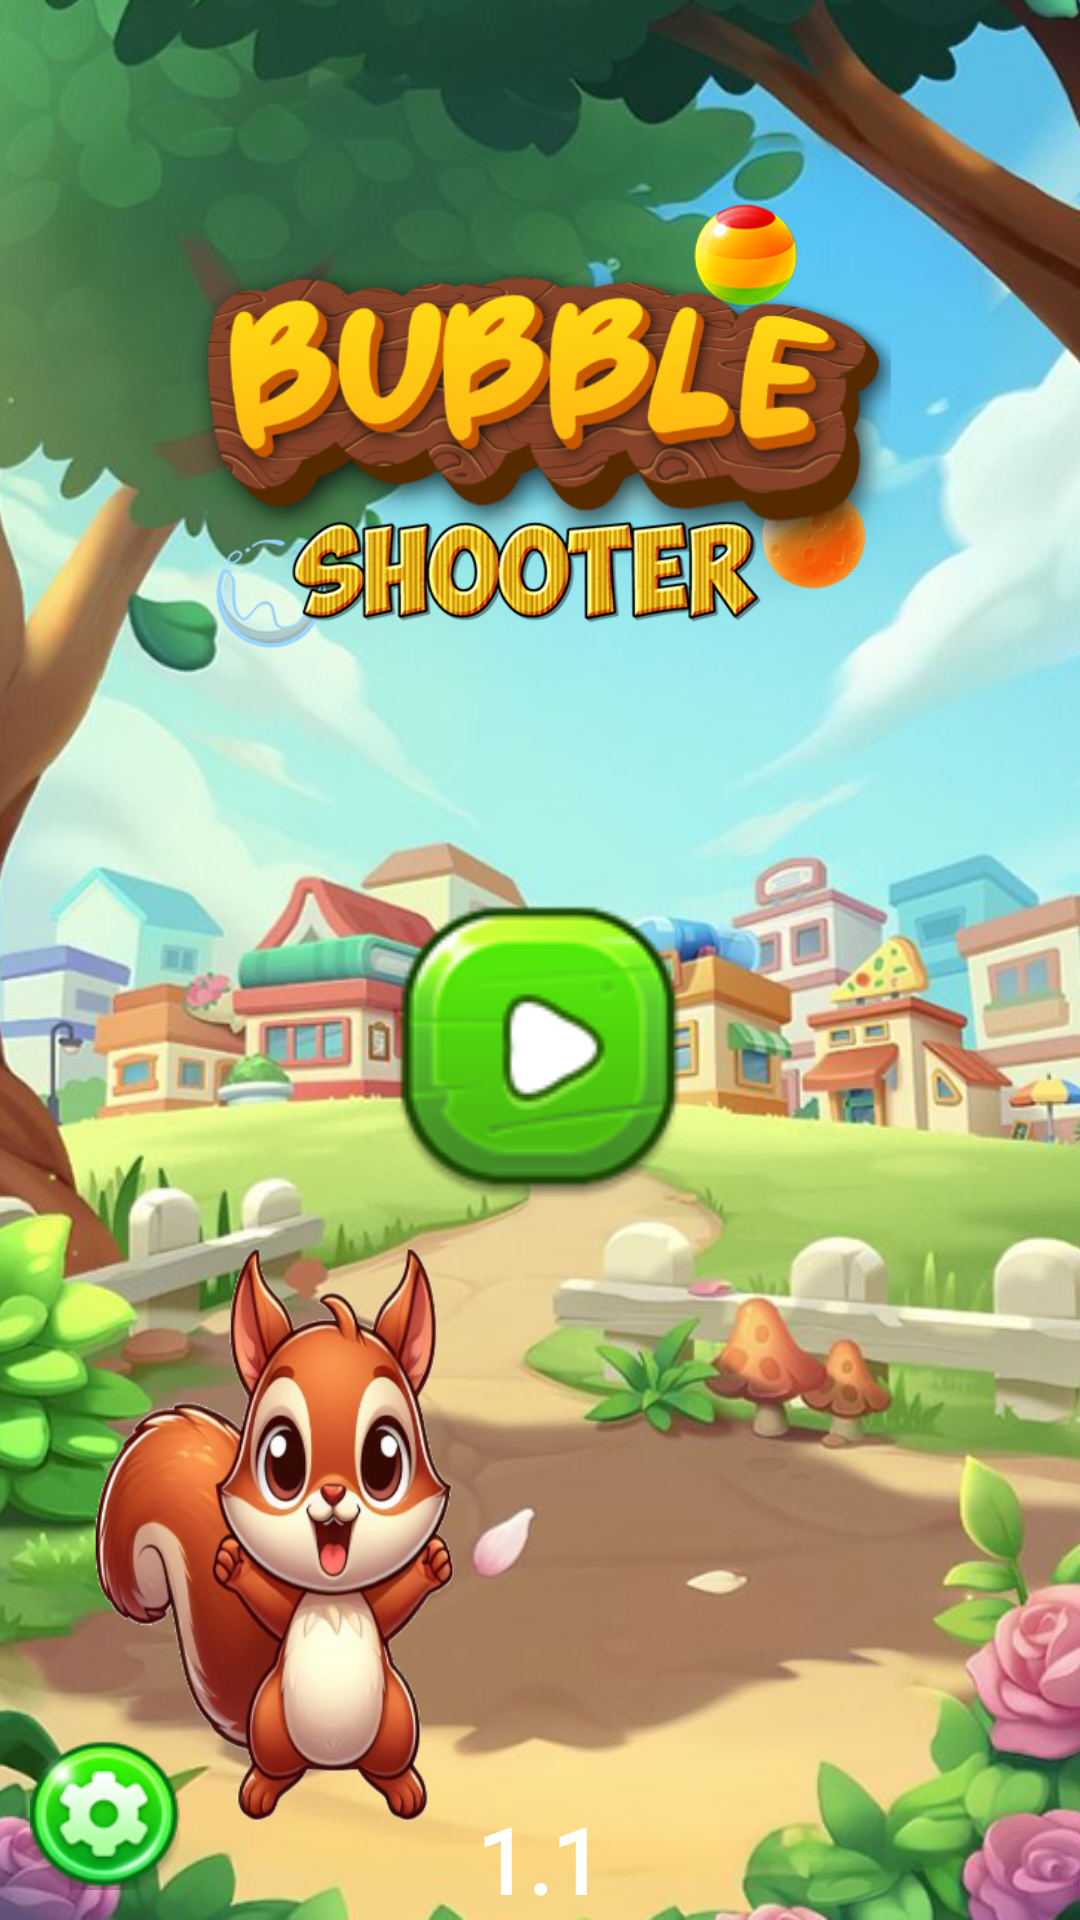

Reconstruct the res/layout file that produces this screen, plus the resources it refers to.
<!-- AndroidManifest.xml: application theme Theme_AnimalsPop -->
<!-- res/layout/fragment_menu.xml -->
<?xml version="1.0" encoding="utf-8"?>
<androidx.constraintlayout.widget.ConstraintLayout xmlns:android="http://schemas.android.com/apk/res/android"
    xmlns:aapt="http://schemas.android.com/aapt"
    xmlns:app="http://schemas.android.com/apk/res-auto"
    android:layout_width="match_parent"
    android:layout_height="match_parent">

    <ImageView
        android:layout_width="0dp"
        android:layout_height="0dp"
        android:scaleType="centerCrop"
        android:src="@drawable/back33"
        app:layout_constraintBottom_toBottomOf="parent"
        app:layout_constraintEnd_toEndOf="parent"
        app:layout_constraintStart_toStartOf="parent"
        app:layout_constraintTop_toTopOf="parent" />

    <ImageView
        android:id="@+id/image_logo_bg"
        android:layout_width="@dimen/image_logo_bg_width"
        android:layout_height="@dimen/image_logo_bg_width"
        android:src="@drawable/light_bg"
        app:layout_constraintEnd_toEndOf="parent"
        app:layout_constraintStart_toStartOf="parent"
        app:layout_constraintTop_toTopOf="parent" />

    <ImageView
        android:id="@+id/image_logo"
        android:layout_width="@dimen/image_logo_width"
        android:layout_height="0dp"
        android:src="@drawable/logo"
        app:layout_constraintBottom_toBottomOf="@+id/image_logo_bg"
        app:layout_constraintDimensionRatio="2:1"
        app:layout_constraintEnd_toEndOf="@+id/image_logo_bg"
        app:layout_constraintStart_toStartOf="@+id/image_logo_bg"
        app:layout_constraintTop_toTopOf="@+id/image_logo_bg" />

    <ImageView
        android:id="@+id/image_fox"
        android:layout_width="@dimen/image_logo_fox_width"
        android:layout_height="@dimen/image_logo_fox_width"
        android:src="@drawable/panda_jump_08"
        app:layout_constraintBottom_toBottomOf="parent"
        app:layout_constraintStart_toStartOf="parent"
        app:layout_constraintTop_toBottomOf="@+id/btn_start"
        app:layout_constraintVertical_bias="0.3" />

    <ImageButton
        android:id="@+id/btn_start"
        android:layout_width="@dimen/btn_start_width"
        android:layout_height="@dimen/btn_start_width"
        android:background="@drawable/btn_start"
        app:layout_constraintEnd_toEndOf="parent"
        app:layout_constraintStart_toStartOf="parent"
        app:layout_constraintTop_toBottomOf="@+id/image_logo_bg" />

    <ImageButton
        android:id="@+id/btn_setting"
        android:layout_width="@dimen/btn_round_width"
        android:layout_height="@dimen/btn_round_width"
        android:layout_margin="@dimen/margin_10"
        android:background="@drawable/btn_setting"
        app:layout_constraintBottom_toBottomOf="parent"
        app:layout_constraintStart_toStartOf="parent" />

    <TextView
        android:layout_width="wrap_content"
        android:layout_height="wrap_content"
        android:fontFamily="@font/baloo"
        android:gravity="center"
        android:text="@string/app_version"
        android:textColor="@color/white"
        android:textSize="@dimen/txt_dialog_small_size"
        android:textStyle="bold"
        app:layout_constraintBottom_toBottomOf="parent"
        app:layout_constraintEnd_toEndOf="parent"
        app:layout_constraintStart_toStartOf="parent" />
</androidx.constraintlayout.widget.ConstraintLayout>
<!-- resources referenced by this layout -->
<resources>
  <color name="white">#FFFFFFFF</color>
  <dimen name="btn_round_width">50dp</dimen>
  <dimen name="btn_start_width">100dp</dimen>
  <dimen name="image_logo_bg_width">300dp</dimen>
  <dimen name="image_logo_fox_width">200dp</dimen>
  <dimen name="image_logo_width">350dp</dimen>
  <dimen name="margin_10">10dp</dimen>
  <dimen name="txt_dialog_small_size">30sp</dimen>
  <!-- drawable back33: png bitmap (drawable, 574722 bytes) -->
  <!-- drawable btn_setting: png bitmap (drawable, 9890 bytes) -->
  <!-- drawable btn_start: png bitmap (drawable, 9332 bytes) -->
  <!-- drawable logo: png bitmap (drawable, 173973 bytes) -->
  <!-- drawable panda_jump_08: png bitmap (drawable, 181198 bytes) -->
  <string name="app_version">1.1</string>
  <style name="Theme_AnimalsPop" parent="Theme.AppCompat.Light.NoActionBar">
          <item name="android:statusBarColor">?attr/colorPrimaryVariant</item>
          <item name="colorOnPrimary">@color/white</item>
          <item name="colorOnSecondary">@color/black</item>
          <item name="colorPrimary">@color/purple_500</item>
          <item name="colorPrimaryVariant">@color/purple_700</item>
          <item name="colorSecondary">@color/teal_200</item>
          <item name="colorSecondaryVariant">@color/teal_700</item>
      </style>
  <color name="black">#FF000000</color>
  <color name="purple_500">#ff6200ee</color>
  <color name="purple_700">#ff3700b3</color>
  <color name="teal_200">#ff03dac5</color>
  <color name="teal_700">#ff018786</color>
</resources>
